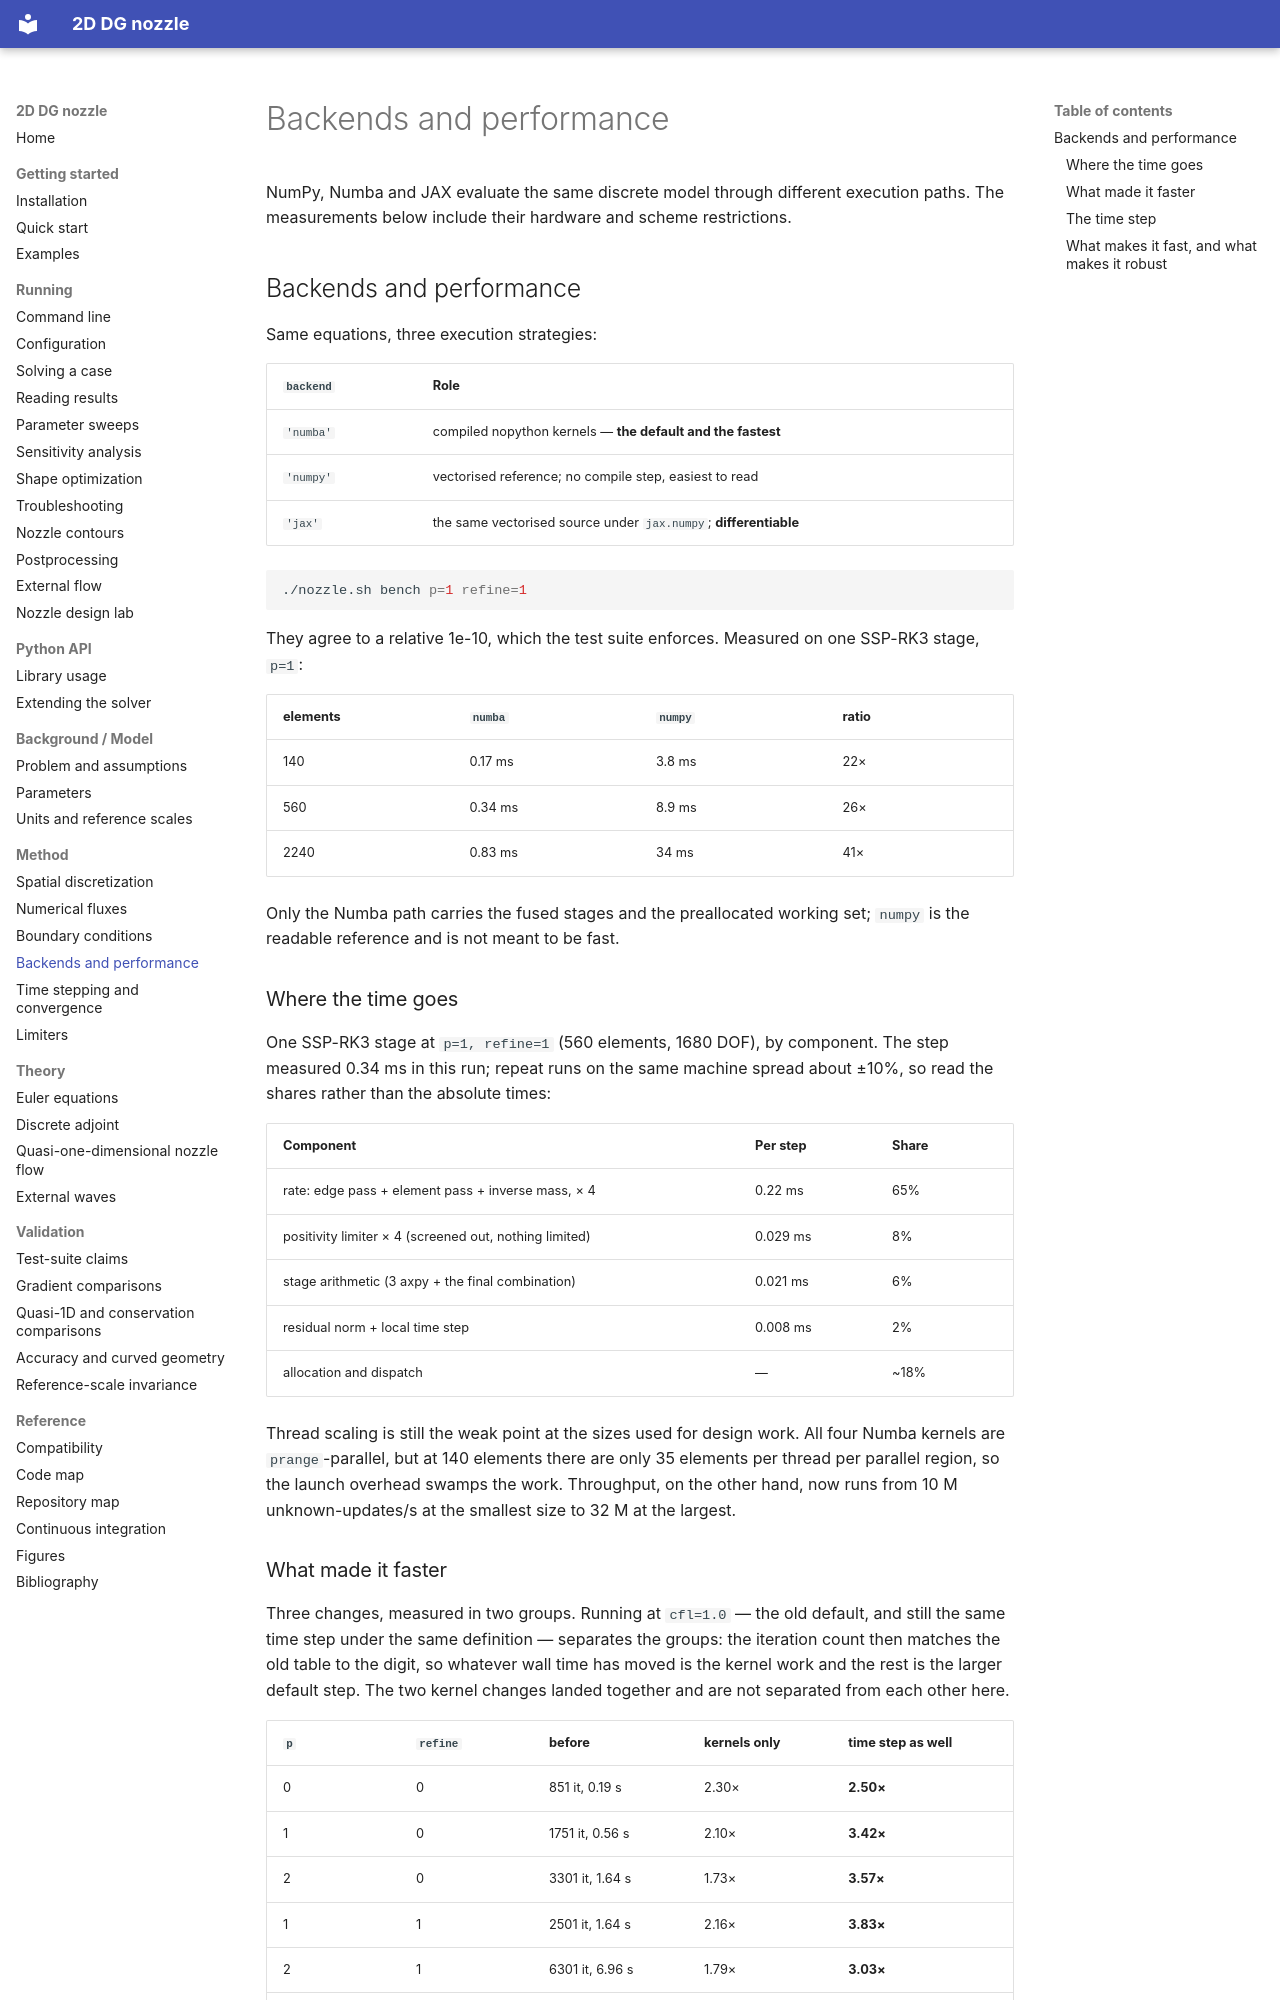

repository: mrodrig6/2D_nozzle · page: method/backends/index.html · generator: mkdocs

# Backends and performance

NumPy, Numba and JAX evaluate the same discrete model through different execution paths. The measurements below include their hardware and scheme restrictions.

## Backends and performance

Same equations, three execution strategies:

| `backend` | Role |
|---|---|
| `'numba'` | compiled nopython kernels — **the default and the fastest** |
| `'numpy'` | vectorised reference; no compile step, easiest to read |
| `'jax'` | the same vectorised source under `jax.numpy`; **differentiable** |

```bash
./nozzle.sh bench p=1 refine=1
```

They agree to a relative 1e-10, which the test suite enforces. Measured on one
SSP-RK3 stage, `p=1`:

| elements | `numba` | `numpy` | ratio |
|---|---|---|---|
| 140 | 0.17 ms | 3.8 ms | 22× |
| 560 | 0.34 ms | 8.9 ms | 26× |
| 2240 | 0.83 ms | 34 ms | 41× |

Only the Numba path carries the fused stages and the preallocated working set;
`numpy` is the readable reference and is not meant to be fast.

### Where the time goes

One SSP-RK3 stage at `p=1, refine=1` (560 elements, 1680 DOF), by component. The step
measured 0.34 ms in this run; repeat runs on the same machine spread about ±10%,
so read the shares rather than the absolute times:

| Component | Per step | Share |
|---|---|---|
| rate: edge pass + element pass + inverse mass, × 4 | 0.22 ms | 65% |
| positivity limiter × 4 (screened out, nothing limited) | 0.029 ms | 8% |
| stage arithmetic (3 axpy + the final combination) | 0.021 ms | 6% |
| residual norm + local time step | 0.008 ms | 2% |
| allocation and dispatch | — | ~18% |

Thread scaling is still the weak point at the sizes used for design work. All
four Numba kernels are `prange`-parallel, but at 140 elements there are only 35
elements per thread per parallel region, so the launch overhead swamps the work.
Throughput, on the other hand, now runs from 10 M unknown-updates/s at the
smallest size to 32 M at the largest.
